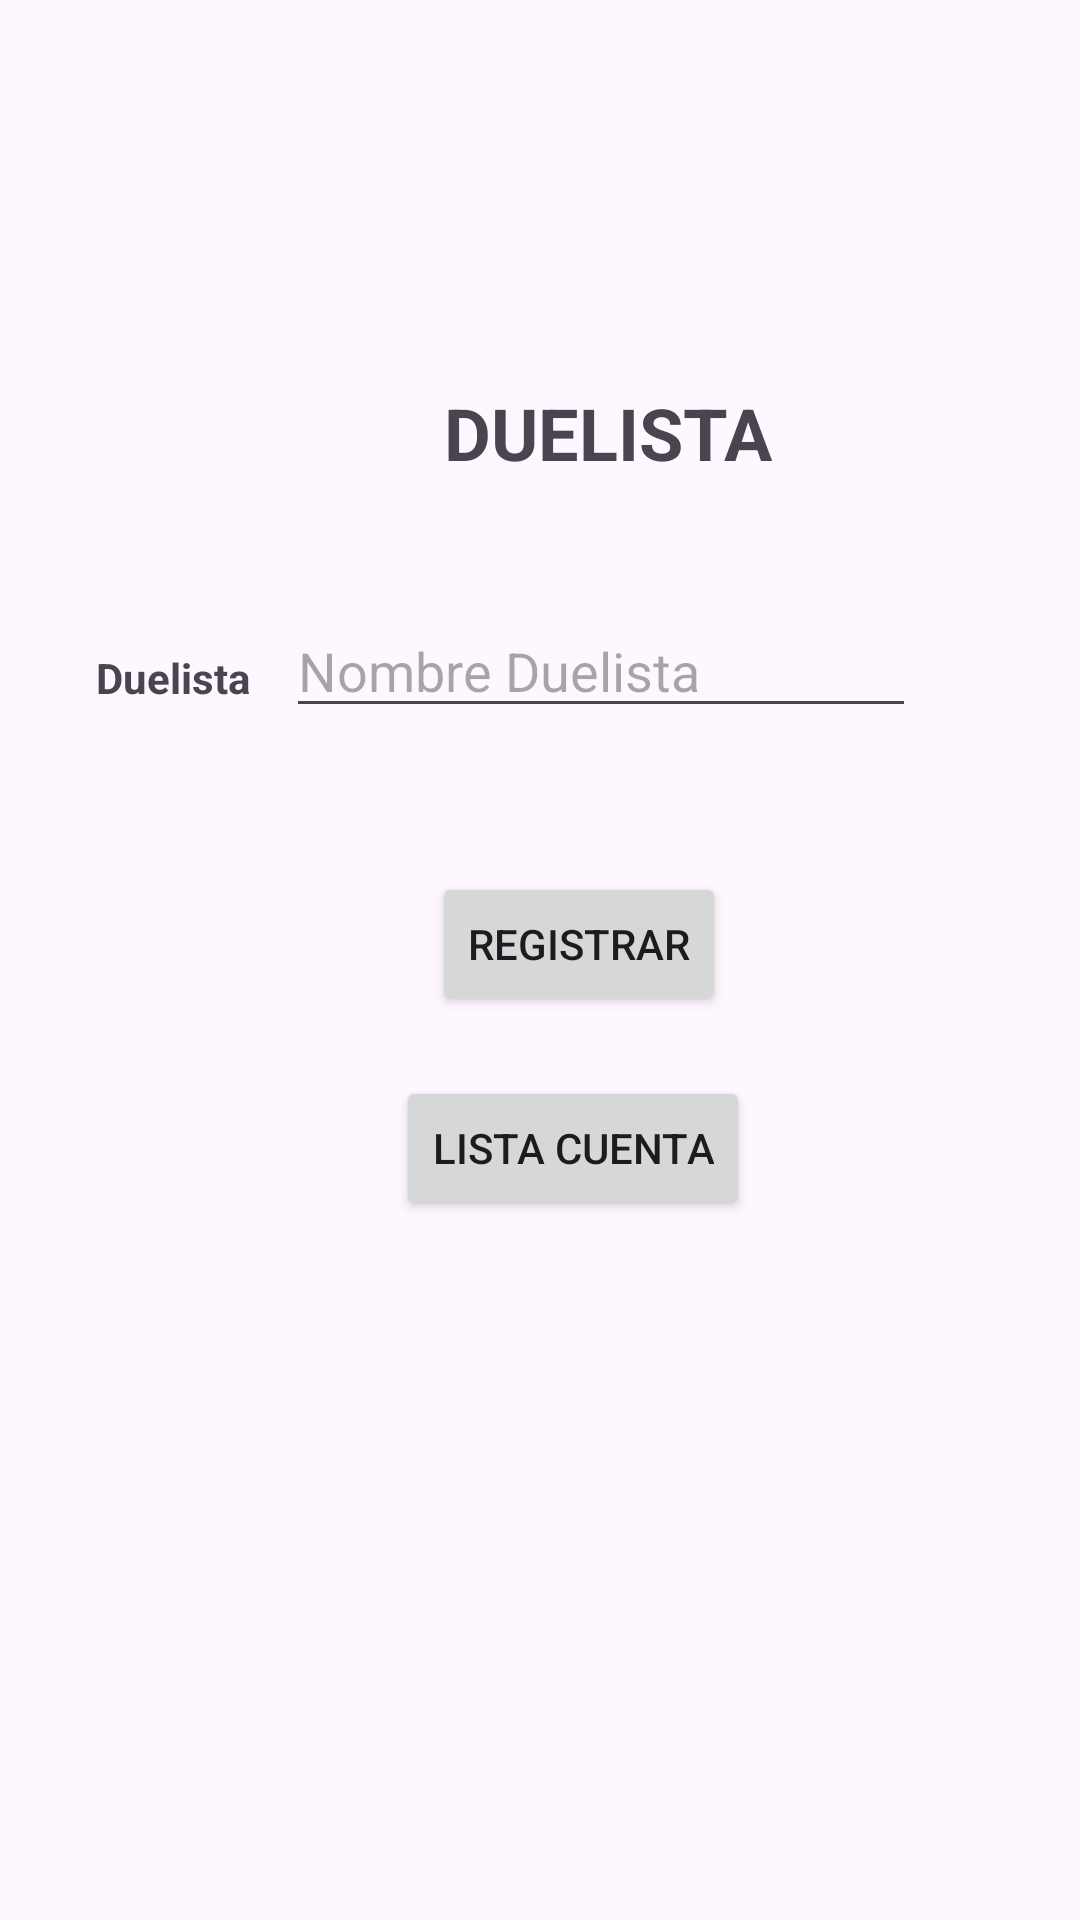

The Android layout XML behind this screen, and the referenced resources:
<!-- AndroidManifest.xml: application theme Theme.EzamenFinal_N00020684 -->
<!-- res/layout/activity_main.xml -->
<?xml version="1.0" encoding="utf-8"?>
<androidx.constraintlayout.widget.ConstraintLayout xmlns:android="http://schemas.android.com/apk/res/android"
    xmlns:app="http://schemas.android.com/apk/res-auto"
    xmlns:tools="http://schemas.android.com/tools"
    android:layout_width="match_parent"
    android:layout_height="match_parent"
    tools:context=".MainActivity">

    <TextView
        android:id="@+id/textView"
        android:layout_width="wrap_content"
        android:layout_height="wrap_content"
        android:layout_marginStart="148dp"
        android:layout_marginTop="128dp"
        android:text="DUELISTA"
        android:textSize="24sp"
        android:textStyle="bold"
        app:layout_constraintStart_toStartOf="parent"
        app:layout_constraintTop_toTopOf="parent" />

    <TextView
        android:id="@+id/textView2"
        android:layout_width="wrap_content"
        android:layout_height="wrap_content"
        android:layout_marginStart="32dp"
        android:layout_marginTop="56dp"
        android:text="Duelista"
        android:textStyle="bold"
        app:layout_constraintStart_toStartOf="parent"
        app:layout_constraintTop_toBottomOf="@+id/textView" />

    <EditText
        android:id="@+id/nameDuelista"
        android:layout_width="wrap_content"
        android:layout_height="wrap_content"
        android:layout_marginStart="12dp"
        android:layout_marginTop="41dp"
        android:ems="10"
        android:hint="Nombre Duelista"
        android:inputType="text"
        app:layout_constraintStart_toEndOf="@+id/textView2"
        app:layout_constraintTop_toBottomOf="@+id/textView" />

    <Button
        android:id="@+id/btRegistrarDuelista"
        android:layout_width="wrap_content"
        android:layout_height="wrap_content"
        android:layout_marginStart="144dp"
        android:layout_marginTop="48dp"
        android:text="REGISTRAR"
        app:layout_constraintStart_toStartOf="parent"
        app:layout_constraintTop_toBottomOf="@+id/nameDuelista" />

    <Button
        android:id="@+id/btListarDuelista"
        android:layout_width="wrap_content"
        android:layout_height="wrap_content"
        android:layout_marginStart="132dp"
        android:layout_marginTop="20dp"
        android:text="LISTA CUENTA"
        app:layout_constraintStart_toStartOf="parent"
        app:layout_constraintTop_toBottomOf="@+id/btRegistrarDuelista" />

</androidx.constraintlayout.widget.ConstraintLayout>
<!-- resources referenced by this layout -->
<resources>
  <style name="Theme.EzamenFinal_N00020684" parent="Base.Theme.EzamenFinal_N00020684" />
  <style name="Base.Theme.EzamenFinal_N00020684" parent="Theme.Material3.DayNight.NoActionBar">
          
          
      </style>
</resources>
